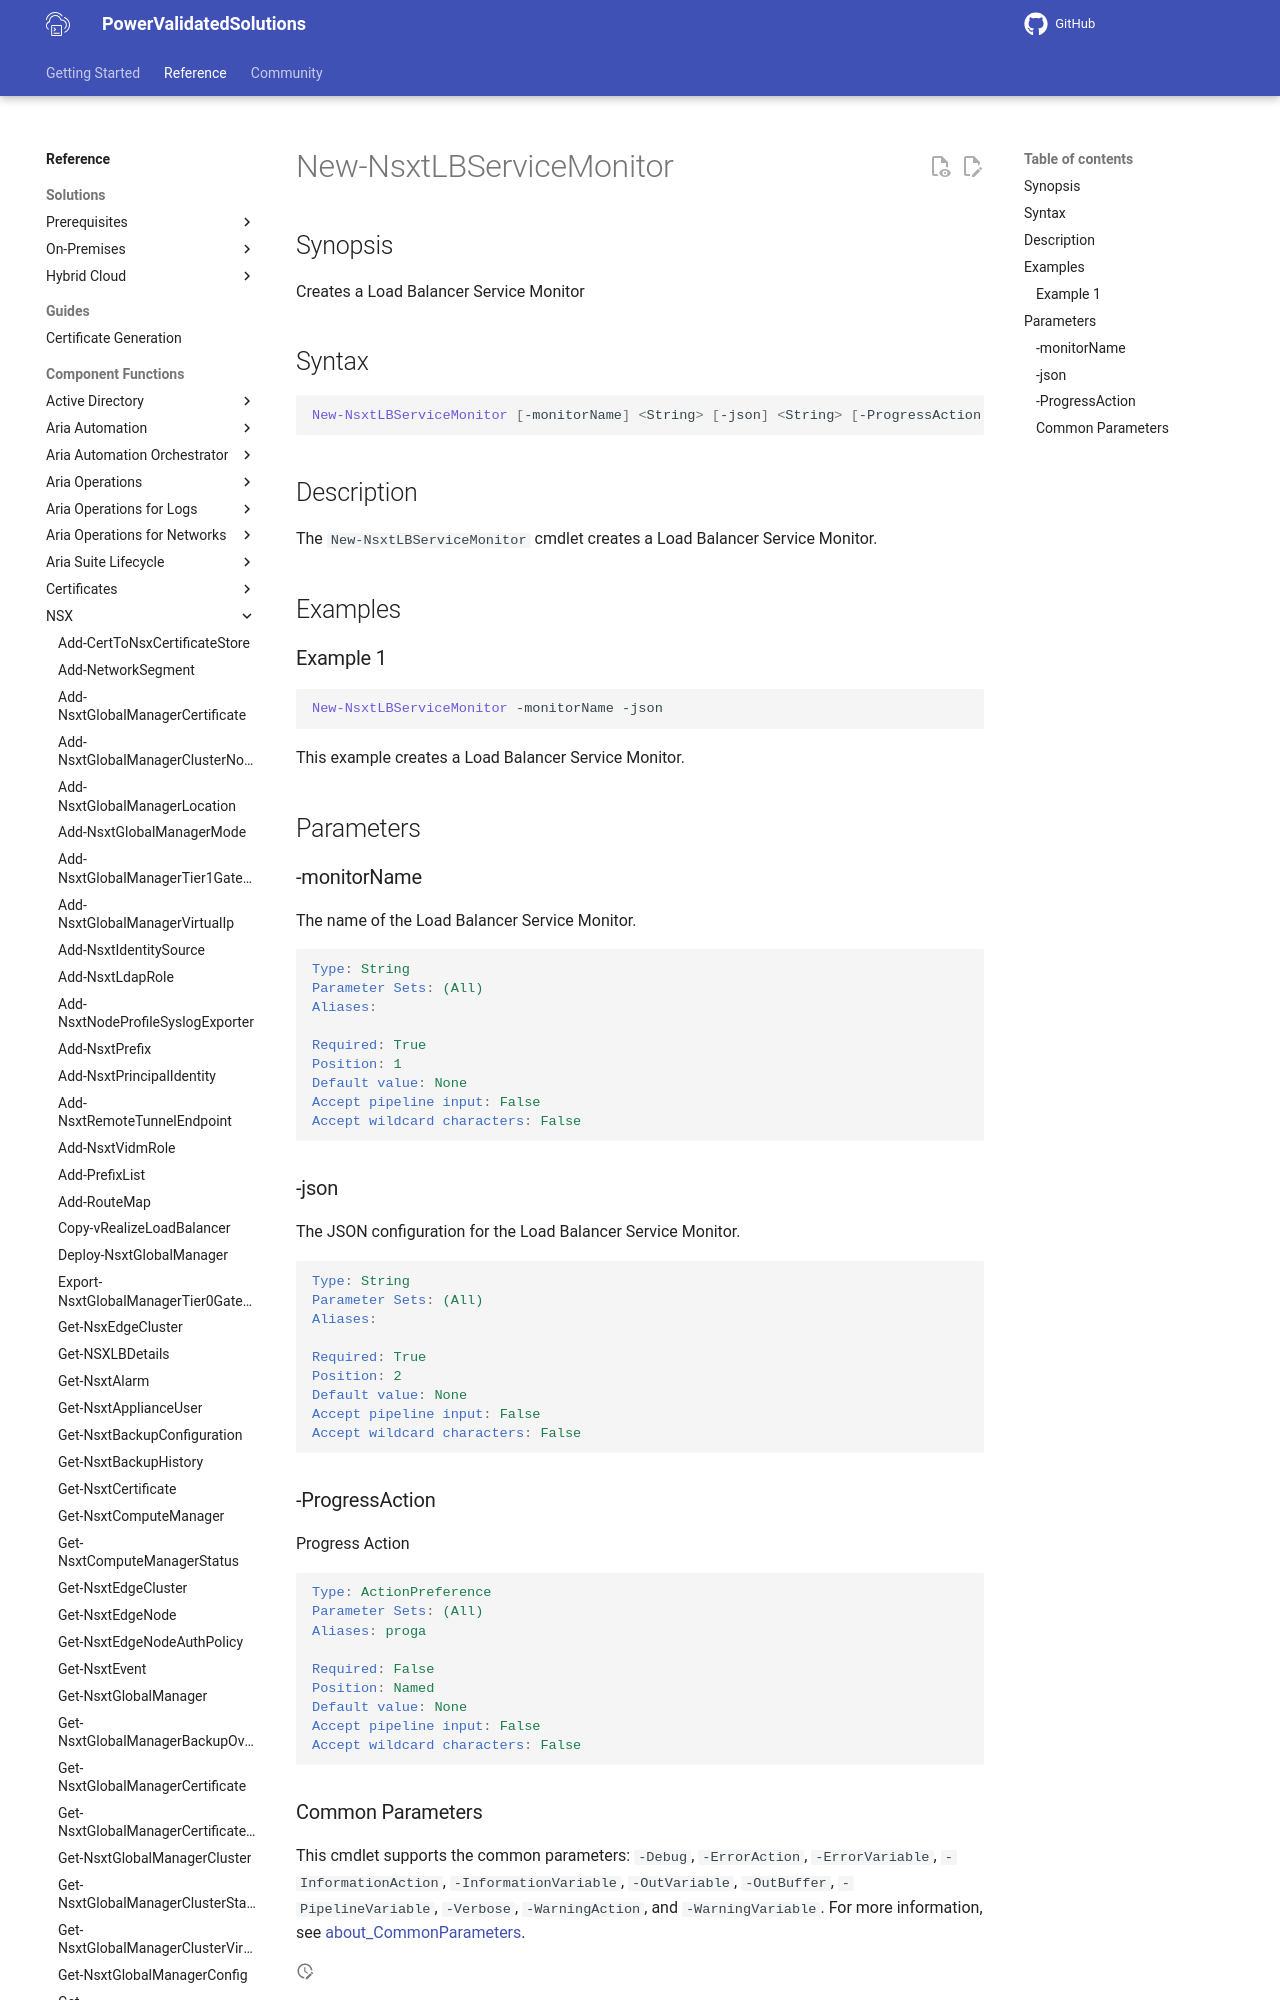

repository: vmware/power-validated-solutions-for-cloud-foundation · page: documentation/functions/nsx/New-NsxtLBServiceMonitor/index.html · generator: mkdocs

# New-NsxtLBServiceMonitor

## Synopsis

Creates a Load Balancer Service Monitor

## Syntax

```powershell
New-NsxtLBServiceMonitor [-monitorName] <String> [-json] <String> [-ProgressAction <ActionPreference>] [<CommonParameters>]
```

## Description

The `New-NsxtLBServiceMonitor` cmdlet creates a Load Balancer Service Monitor.

## Examples
